The GitHub repository chiduc2905/pd_fewshot contains a labelled image folder "scalogram" with 3 categories: corona, nopd, surface defect. Examples follow, each with its label.

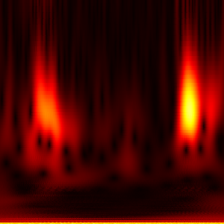
Label: nopd

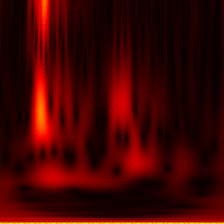
Label: nopd

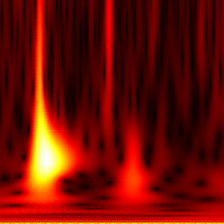
Label: surface defect

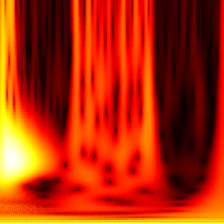
Label: corona

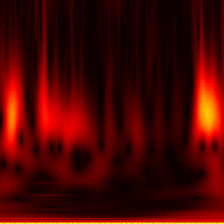
Label: nopd

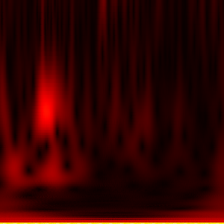
Label: nopd
